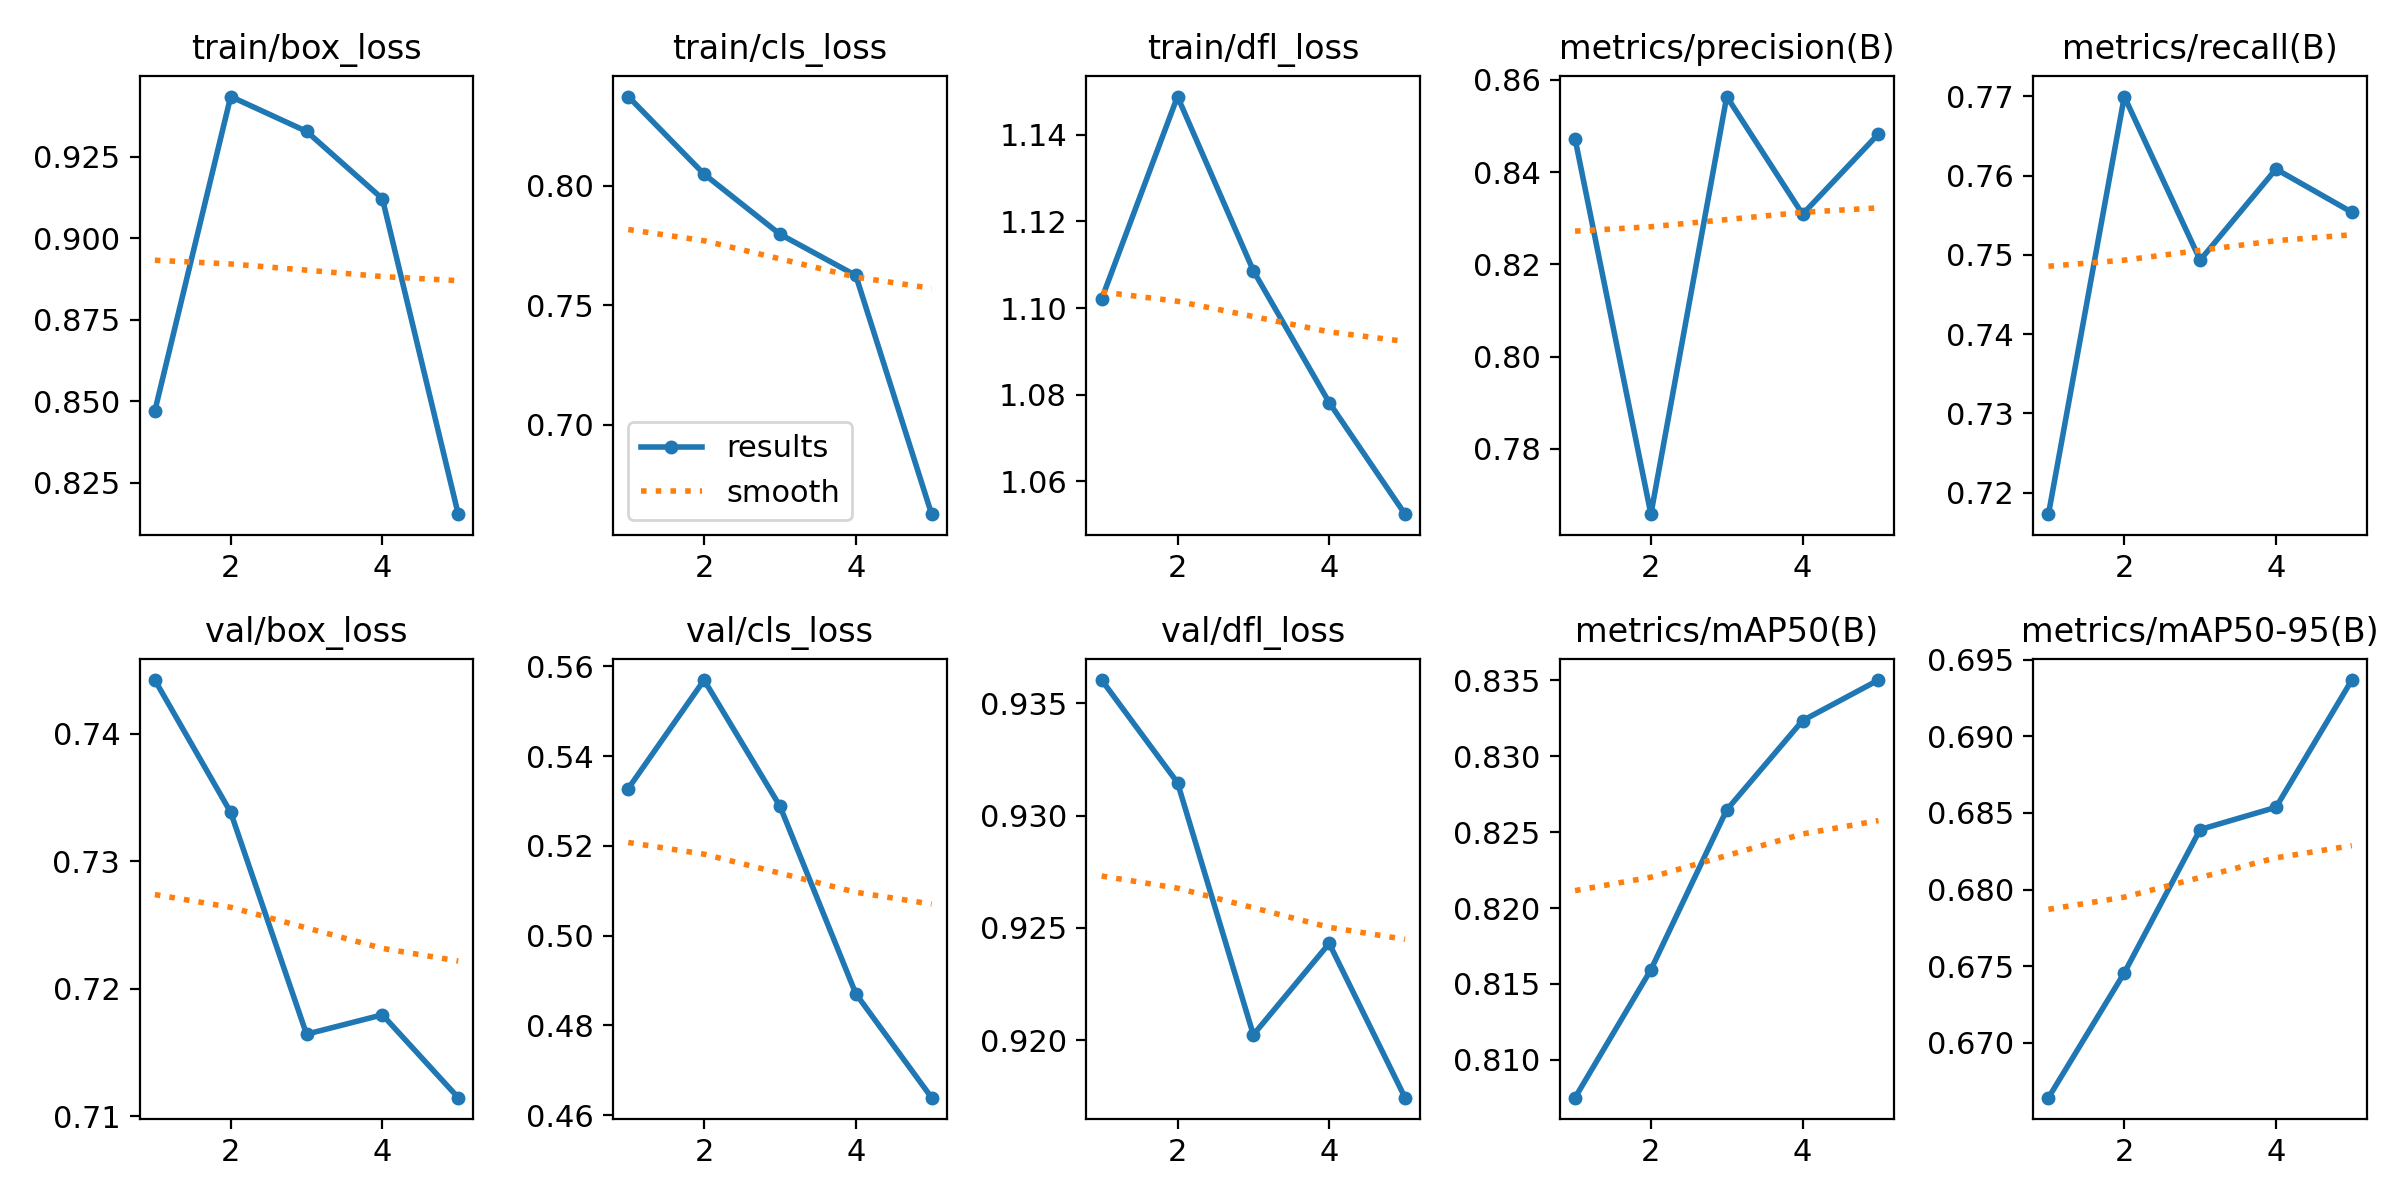

Values plotted in this chart, from the file beside it:
epoch, time, train/box_loss, train/cls_loss, train/dfl_loss, metrics/precision(B), metrics/recall(B), metrics/mAP50(B), metrics/mAP50-95(B), val/box_loss, val/cls_loss, val/dfl_loss, lr/pg0, lr/pg1, lr/pg2
1, 6.848, 0.8471, 0.8373, 1.102, 0.8472, 0.7173, 0.8075, 0.6664, 0.7442, 0.5328, 0.936, 1.071e-05, 1.071e-05, 1.071e-05
2, 15.2, 0.9435, 0.8049, 1.149, 0.7658, 0.77, 0.8159, 0.6746, 0.7338, 0.557, 0.9315, 1.81332e-05, 1.81332e-05, 1.81332e-05
3, 23.75, 0.9328, 0.7797, 1.109, 0.8564, 0.7493, 0.8265, 0.6839, 0.7164, 0.5289, 0.9202, 2.0844e-05, 2.0844e-05, 2.0844e-05
4, 32.14, 0.9122, 0.7625, 1.078, 0.8309, 0.7608, 0.8323, 0.6854, 0.7179, 0.4871, 0.9243, 1.88425e-05, 1.88425e-05, 1.88425e-05
5, 40.24, 0.8154, 0.6625, 1.052, 0.8483, 0.7554, 0.835, 0.6937, 0.7114, 0.4639, 0.9174, 1.21285e-05, 1.21285e-05, 1.21285e-05
